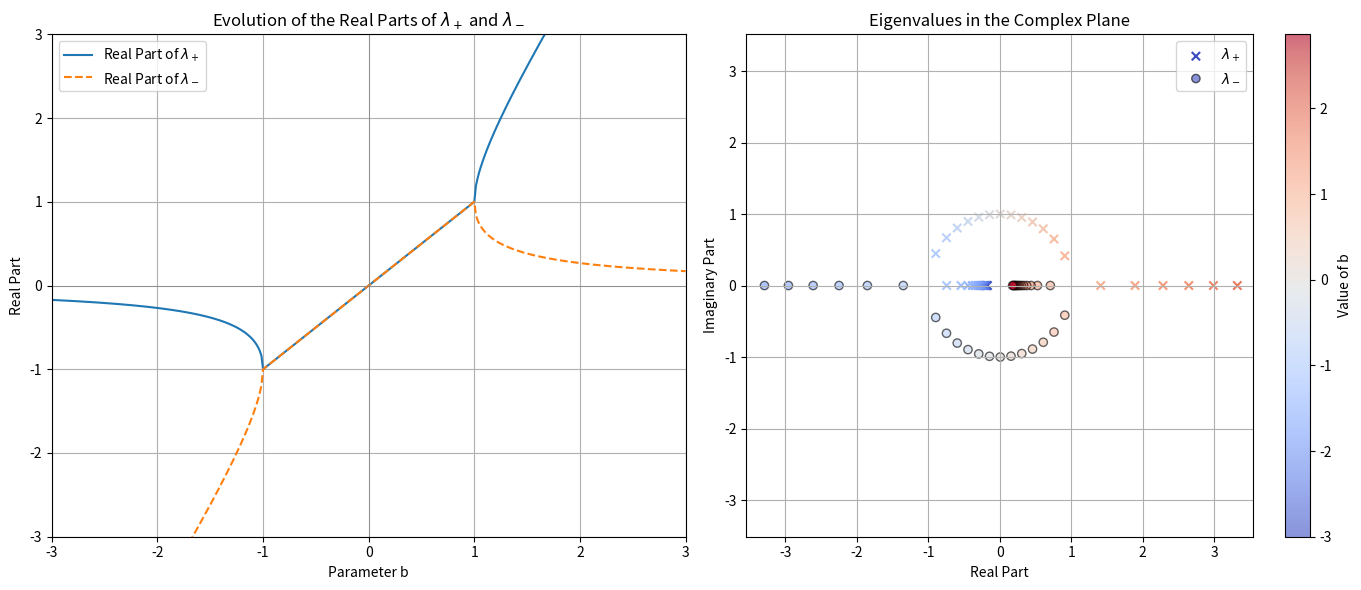

Recreate this plot in Python.
import numpy as np
import matplotlib.pyplot as plt

# Define the parameter b and calculate eigenvalues for both lambda+ and lambda-
b_values = np.linspace(-3, 3, 400)
lambda_plus = np.array([b + 1j*np.sqrt(1 - b**2) if abs(b) < 1 else b + np.sqrt(b**2 - 1) for b in b_values])
lambda_minus = np.array([b - 1j*np.sqrt(1 - b**2) if abs(b) < 1 else b - np.sqrt(b**2 - 1) for b in b_values])

# Downsampling for the complex plane plot
downsampling_factor = 10  # Only plot every 10th point
sampled_indices = np.arange(0, len(b_values), downsampling_factor)

# Part (a): Plot the real part of the eigenvalues
plt.figure(figsize=(14, 6))
plt.subplot(1, 2, 1)
plt.plot(b_values, np.real(lambda_plus), label=r'Real Part of $\lambda_+$')
plt.plot(b_values, np.real(lambda_minus), label=r'Real Part of $\lambda_-$', linestyle='--')
plt.title('Evolution of the Real Parts of $\lambda_+$ and $\lambda_-$')
plt.xlabel('Parameter b')
plt.ylabel('Real Part')
plt.axhline(0, color='grey', linewidth=0.5)
plt.axvline(0, color='grey', linewidth=0.5)
plt.grid(True)
plt.legend()
plt.xlim(-3, 3)  # Set x-axis limits
plt.ylim(-3, 3)  # Set y-axis limits

# Part (b): Plot on the complex plane
plt.subplot(1, 2, 2)
plt.scatter(np.real(lambda_plus[sampled_indices]), np.imag(lambda_plus[sampled_indices]), c=b_values[sampled_indices], cmap='coolwarm', marker='x', label=r'$\lambda_+$', edgecolors='black')
plt.scatter(np.real(lambda_minus[sampled_indices]), np.imag(lambda_minus[sampled_indices]), c=b_values[sampled_indices], cmap='coolwarm', marker='o', label=r'$\lambda_-$', edgecolors='black', alpha=0.6)
plt.colorbar(label='Value of b')
plt.title('Eigenvalues in the Complex Plane')
plt.xlabel('Real Part')
plt.ylabel('Imaginary Part')
plt.grid(True)
plt.legend()
plt.axis('equal')  # Ensuring x and y axes have the same scale
plt.xlim(-3, 3)  # Set x-axis limits
plt.ylim(-3, 3)  # Set y-axis limits

plt.tight_layout()
plt.show()

